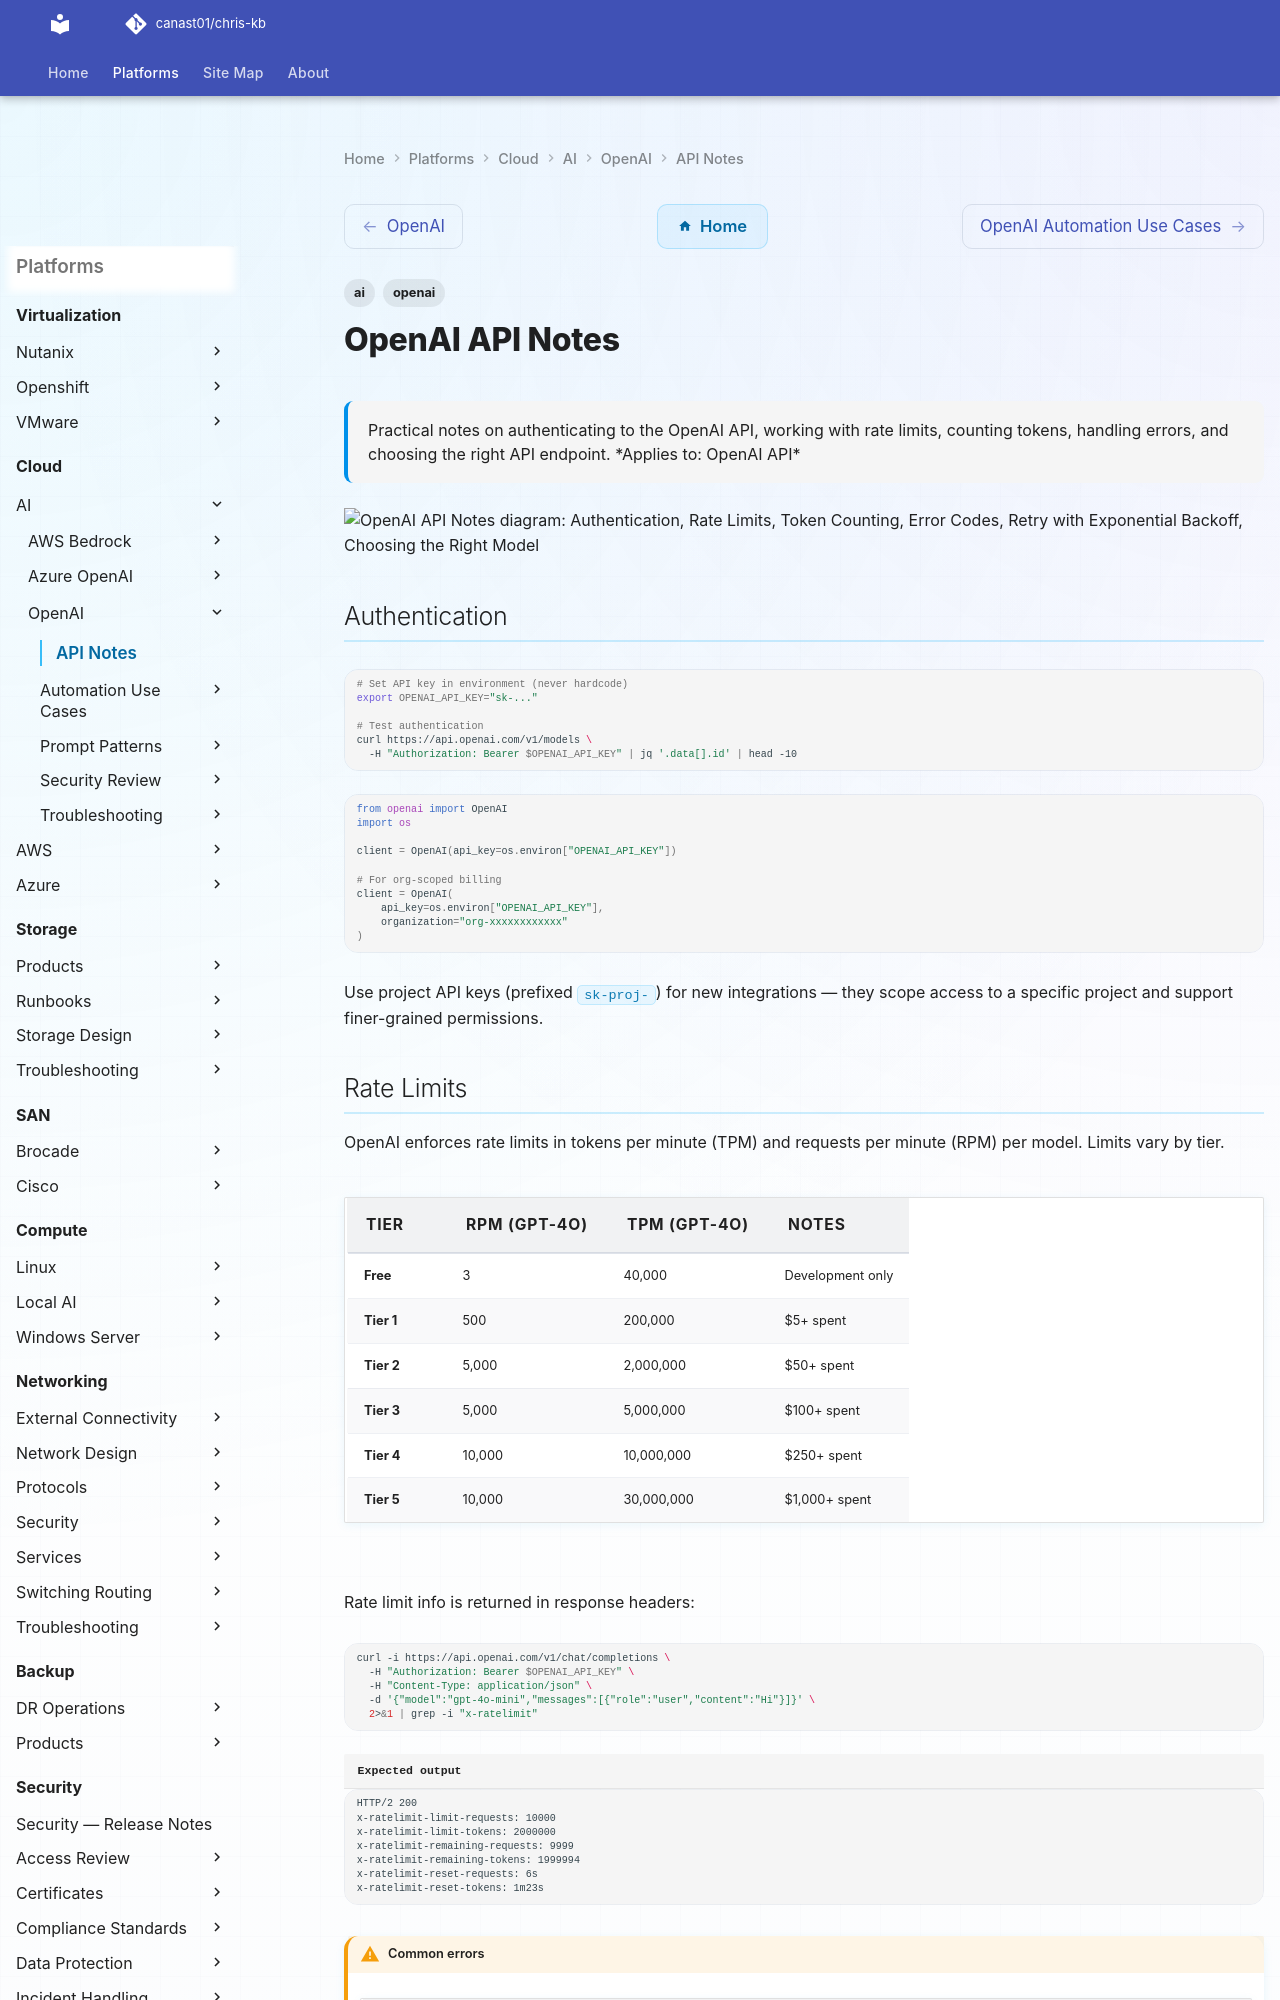

repository: canast01/chris-kb · page: cloud/ai/openai/api-notes/index.html · generator: mkdocs

---
tags:
  - openai
  - ai
description: "Practical notes on authenticating to the OpenAI API, working with rate limits, counting tokens, handling errors, and choosing the right API endpoint."
---
# OpenAI API Notes

<div class="kb-summary">
Practical notes on authenticating to the OpenAI API, working with rate limits, counting tokens, handling errors, and choosing the right API endpoint.

*Applies to: OpenAI API*
</div>

```d2
direction: down

authentication: "Authentication" {shape: rectangle}
rate_limits: "Rate Limits" {shape: rectangle}
token_counting: "Token Counting" {shape: rectangle}
error_codes: "Error Codes" {shape: rectangle}
retry_with_exponential_backoff: "Retry with Exponential Backoff" {shape: rectangle}
choosing_the_right_model: "Choosing the Right Model" {shape: rectangle}

authentication -> rate_limits: uses
rate_limits -> token_counting: uses
token_counting -> error_codes: uses
error_codes -> retry_with_exponential_backoff: uses
retry_with_exponential_backoff -> choosing_the_right_model: uses
```

## Authentication

```bash
# Set API key in environment (never hardcode)
export OPENAI_API_KEY="sk-..."

# Test authentication
curl https://api.openai.com/v1/models \
  -H "Authorization: Bearer $OPENAI_API_KEY" | jq '.data[].id' | head -10
```

```python
from openai import OpenAI
import os

client = OpenAI(api_key=os.environ["OPENAI_API_KEY"])

# For org-scoped billing
client = OpenAI(
    api_key=os.environ["OPENAI_API_KEY"],
    organization="org-xxxxxxxxxxxx"
)
```

Use project API keys (prefixed `sk-proj-`) for new integrations — they scope access to a specific project and support finer-grained permissions.
